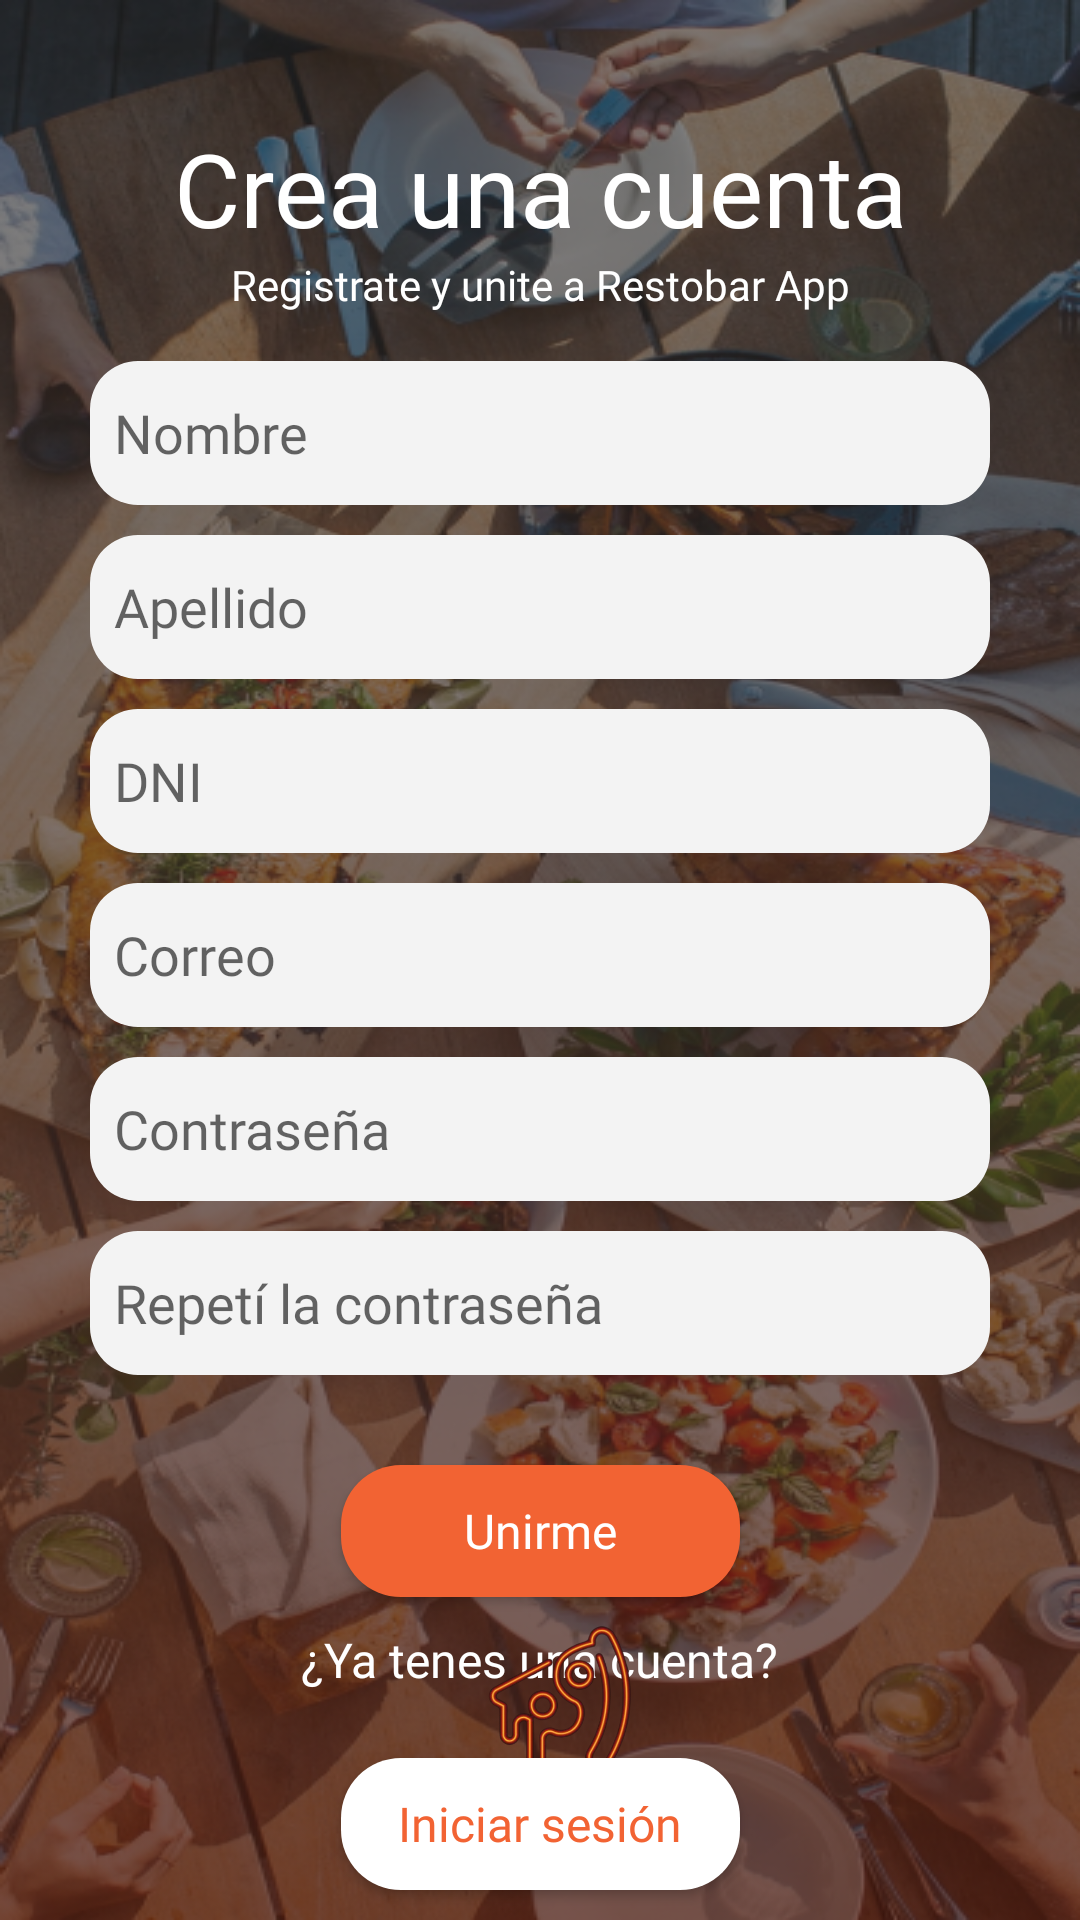

Layout XML and referenced resources for this Android screen:
<!-- AndroidManifest.xml: application theme Theme.RestoApp -->
<!-- res/layout/activity_main.xml -->
<?xml version="1.0" encoding="utf-8"?>
<androidx.constraintlayout.widget.ConstraintLayout xmlns:android="http://schemas.android.com/apk/res/android"
    xmlns:app="http://schemas.android.com/apk/res-auto"
    xmlns:tools="http://schemas.android.com/tools"
    android:layout_width="match_parent"
    android:layout_height="match_parent"
    android:background="@drawable/onboarding_img"
    tools:context=".MainActivity">

    <TextView
        android:id="@+id/IngresaATuCuentaLinkText"
        android:layout_width="wrap_content"
        android:layout_height="wrap_content"
        android:fontFamily="@font/poetsenone_regular"
        android:text="@string/registrate"
        android:textColor="@color/white"
        android:textSize="14sp"
        app:layout_constraintEnd_toEndOf="parent"
        app:layout_constraintStart_toStartOf="parent"
        app:layout_constraintTop_toBottomOf="@+id/iniciarSesionTextView" />


    <TextView
        android:id="@+id/iniciarSesionTextView"
        android:textColor="@color/white"
        android:layout_width="wrap_content"
        android:layout_height="wrap_content"
        android:layout_marginStart="110dp"
        android:layout_marginTop="40dp"
        android:layout_marginEnd="141dp"
        android:fontFamily="@font/poetsenone_regular"
        android:text="@string/crea_cuenta"
        android:textAppearance="@style/TextAppearance.AppCompat.Large"
        android:textSize="34sp"
        app:layout_constraintBottom_toTopOf="@+id/IngresaATuCuentaLinkText"
        app:layout_constraintEnd_toEndOf="parent"
        app:layout_constraintHorizontal_bias="0.384"
        app:layout_constraintStart_toStartOf="parent"
        app:layout_constraintTop_toTopOf="parent" />

    <EditText
        android:id="@+id/nombreEditText"
        android:fontFamily="@font/poetsenone_regular"
        android:layout_width="300dp"
        android:layout_height="48dp"
        android:layout_marginHorizontal="28dp"
        android:layout_marginTop="16dp"
        android:autofillHints="name"
        android:background="@drawable/edittext_rounded_bg"
        android:ems="10"
        android:enabled="true"
        android:hint="@string/nombre"
        android:inputType="text"
        android:paddingHorizontal="8dp"
        app:layout_constraintEnd_toEndOf="parent"
        app:layout_constraintHorizontal_bias="0.504"
        app:layout_constraintStart_toStartOf="parent"
        app:layout_constraintTop_toBottomOf="@+id/IngresaATuCuentaLinkText" />

    <EditText
        android:id="@+id/apellidoEditText"
        android:fontFamily="@font/poetsenone_regular"
        android:layout_width="300dp"
        android:layout_height="48dp"
        android:layout_marginTop="10dp"
        android:background="@drawable/edittext_rounded_bg"
        android:ems="10"
        android:autofillHints="name"
        android:hint="@string/apellido"
        android:inputType="text"
        android:paddingHorizontal="8dp"
        app:layout_constraintEnd_toEndOf="parent"
        app:layout_constraintStart_toStartOf="parent"
        app:layout_constraintTop_toBottomOf="@+id/nombreEditText"
        android:enabled="true"/>

    <EditText
        android:id="@+id/dniEditText"
        android:fontFamily="@font/poetsenone_regular"
        android:layout_width="300dp"
        android:layout_height="48dp"
        android:layout_marginVertical="10dp"
        android:background="@drawable/edittext_rounded_bg"
        android:ems="10"
        android:hint="@string/dni"
        android:autofillHints="creditCardNumber"
        android:inputType="text"
        android:paddingHorizontal="8dp"
        app:layout_constraintEnd_toEndOf="parent"
        app:layout_constraintStart_toStartOf="parent"
        app:layout_constraintTop_toBottomOf="@+id/apellidoEditText"
        android:enabled="true"/>

    <EditText
        android:id="@+id/correoEditText"
        android:fontFamily="@font/poetsenone_regular"
        android:layout_width="300dp"
        android:layout_height="48dp"

        android:layout_marginVertical="10dp"

        android:background="@drawable/edittext_rounded_bg"
        android:ems="10"
        android:hint="@string/correo"
        android:autofillHints="emailAddress"
        android:inputType="text"
        android:paddingHorizontal="8dp"
        app:layout_constraintEnd_toEndOf="parent"
        app:layout_constraintStart_toStartOf="parent"
        app:layout_constraintTop_toBottomOf="@+id/dniEditText" />

    <EditText
        android:id="@+id/contrasenaEditText"
        android:fontFamily="@font/poetsenone_regular"
        android:layout_width="300dp"
        android:layout_height="48dp"
        android:layout_marginVertical="10dp"
        android:background="@drawable/edittext_rounded_bg"
        android:ems="10"
        android:hint="@string/contrasena"
        android:autofillHints="password"
        android:inputType="textPassword"
        android:paddingHorizontal="8dp"
        app:layout_constraintEnd_toEndOf="parent"
        app:layout_constraintStart_toStartOf="parent"
        app:layout_constraintTop_toBottomOf="@+id/correoEditText" />

    <EditText
        android:id="@+id/contrasenaConfirmaEditText"
        android:fontFamily="@font/poetsenone_regular"
        android:layout_width="300dp"
        android:layout_height="48dp"
        android:layout_marginVertical="10dp"
        android:background="@drawable/edittext_rounded_bg"
        android:ems="10"
        android:hint="@string/repita_contrasena"
        android:autofillHints="password"
        android:inputType="textPassword"
        android:paddingHorizontal="8dp"
        app:layout_constraintEnd_toEndOf="parent"
        app:layout_constraintStart_toStartOf="parent"
        app:layout_constraintTop_toBottomOf="@+id/contrasenaEditText" />

    <Button
        android:id="@+id/IngresarBtn"
        android:layout_width="137dp"
        android:layout_height="48dp"
        android:layout_marginStart="160dp"
        android:layout_marginTop="28dp"
        android:layout_marginEnd="160dp"
        android:background="@drawable/rounded_button"
        android:fontFamily="@font/poetsenone_regular"
        android:onClick="registrarUsuario"
        android:text="@string/unirme"
        android:textAllCaps="false"
        android:textColor="@color/white"
        android:textSize="16sp"
        app:layout_constraintEnd_toEndOf="parent"
        app:layout_constraintStart_toStartOf="parent"
        app:layout_constraintTop_toBottomOf="@+id/contrasenaConfirmaEditText" />

    <TextView
        android:id="@+id/noTienesCuentaLinkText"
        android:layout_width="wrap_content"
        android:layout_height="wrap_content"
        android:layout_marginTop="8dp"
        android:fontFamily="@font/poetsenone_regular"
        android:text="@string/ya_tienes_cuenta"
        android:textColor="@color/white"
        android:textSize="16sp"
        app:layout_constraintEnd_toEndOf="parent"
        app:layout_constraintStart_toStartOf="parent"
        app:layout_constraintTop_toBottomOf="@+id/IngresarBtn" />

    <Button
        android:id="@+id/registrarBtn"
        android:layout_width="137dp"
        android:layout_height="48dp"
        android:layout_marginStart="160dp"
        android:layout_marginTop="20dp"
        android:layout_marginEnd="160dp"
        android:background="@drawable/rounded_button_2"
        android:fontFamily="@font/poetsenone_regular"
        android:onClick="irALogin"
        android:text="@string/iniciar_sesion"
        android:textAllCaps="false"
        android:textColor="@color/principal_naranja"
        android:textSize="16sp"
        app:layout_constraintBottom_toBottomOf="parent"
        app:layout_constraintEnd_toEndOf="parent"
        app:layout_constraintStart_toStartOf="parent"
        app:layout_constraintTop_toBottomOf="@+id/noTienesCuentaLinkText"
        app:layout_constraintVertical_bias="0.0"
        tools:ignore="TextSizeCheck" />

    <ImageView
        android:id="@+id/image"
        android:layout_width="135dp"
        android:layout_height="76dp"
        android:layout_marginBottom="24dp"
        android:src="@drawable/logo_sin_fondo"
        app:layout_constraintBottom_toBottomOf="parent"
        app:layout_constraintEnd_toEndOf="parent"
        app:layout_constraintHorizontal_bias="0.498"
        app:layout_constraintStart_toStartOf="parent" />
</androidx.constraintlayout.widget.ConstraintLayout>
<!-- resources referenced by this layout -->
<resources>
  <color name="principal_naranja">#F26333</color>
  <color name="white">#FFFFFFFF</color>
  <!-- drawable edittext_rounded_bg (drawable) -->
  <layer-list xmlns:android="http://schemas.android.com/apk/res/android">
      <item>
          <shape android:shape="rectangle">
              <solid android:color="#F3F3F3" /> 
              <corners android:radius="16dp" /> 
          </shape>
      </item>
  </layer-list>
  <!-- drawable logo_sin_fondo: png bitmap (drawable, 157672 bytes) -->
  <!-- drawable onboarding_img: png bitmap (drawable, 483104 bytes) -->
  <!-- drawable rounded_button (drawable) -->
  <?xml version="1.0" encoding="utf-8"?>
  <layer-list xmlns:android="http://schemas.android.com/apk/res/android">
      <item android:top="2dp" android:right="2dp" android:left="2dp" android:bottom="2dp">
          <shape android:shape="rectangle">
              <solid android:color="@color/principal_naranja" />
              <corners android:radius="20dp" />
          </shape>
      </item>
  </layer-list>
  <!-- drawable rounded_button_2 (drawable) -->
  <?xml version="1.0" encoding="utf-8"?>
  <layer-list xmlns:android="http://schemas.android.com/apk/res/android">
      <item android:top="2dp" android:right="2dp" android:left="2dp" android:bottom="2dp">
          <shape android:shape="rectangle">
              <solid android:color="@color/white" />
              <corners android:radius="20dp" />
          </shape>
      </item>
  </layer-list>
  <string name="apellido">Apellido</string>
  <string name="contrasena">Contraseña</string>
  <string name="correo">Correo</string>
  <string name="crea_cuenta">Crea una cuenta</string>
  <string name="dni">DNI</string>
  <string name="iniciar_sesion">Iniciar sesión</string>
  
      //Main Activity
  <string name="nombre">Nombre</string>
  <string name="registrate">Registrate y unite a Restobar App</string>
  <string name="repita_contrasena">Repetí la contraseña</string>
  
  
      //Login Activity
  <string name="unirme">Unirme</string>
  <string name="ya_tienes_cuenta">¿Ya tenes una cuenta?</string>
  <style name="Theme.RestoApp" parent="Base.Theme.RestoApp" />
  <style name="Base.Theme.RestoApp" parent="Theme.AppCompat.Light.NoActionBar">
          
          
          <item name="colorPrimary">@color/principal_naranja</item> 
  
      </style>
</resources>
